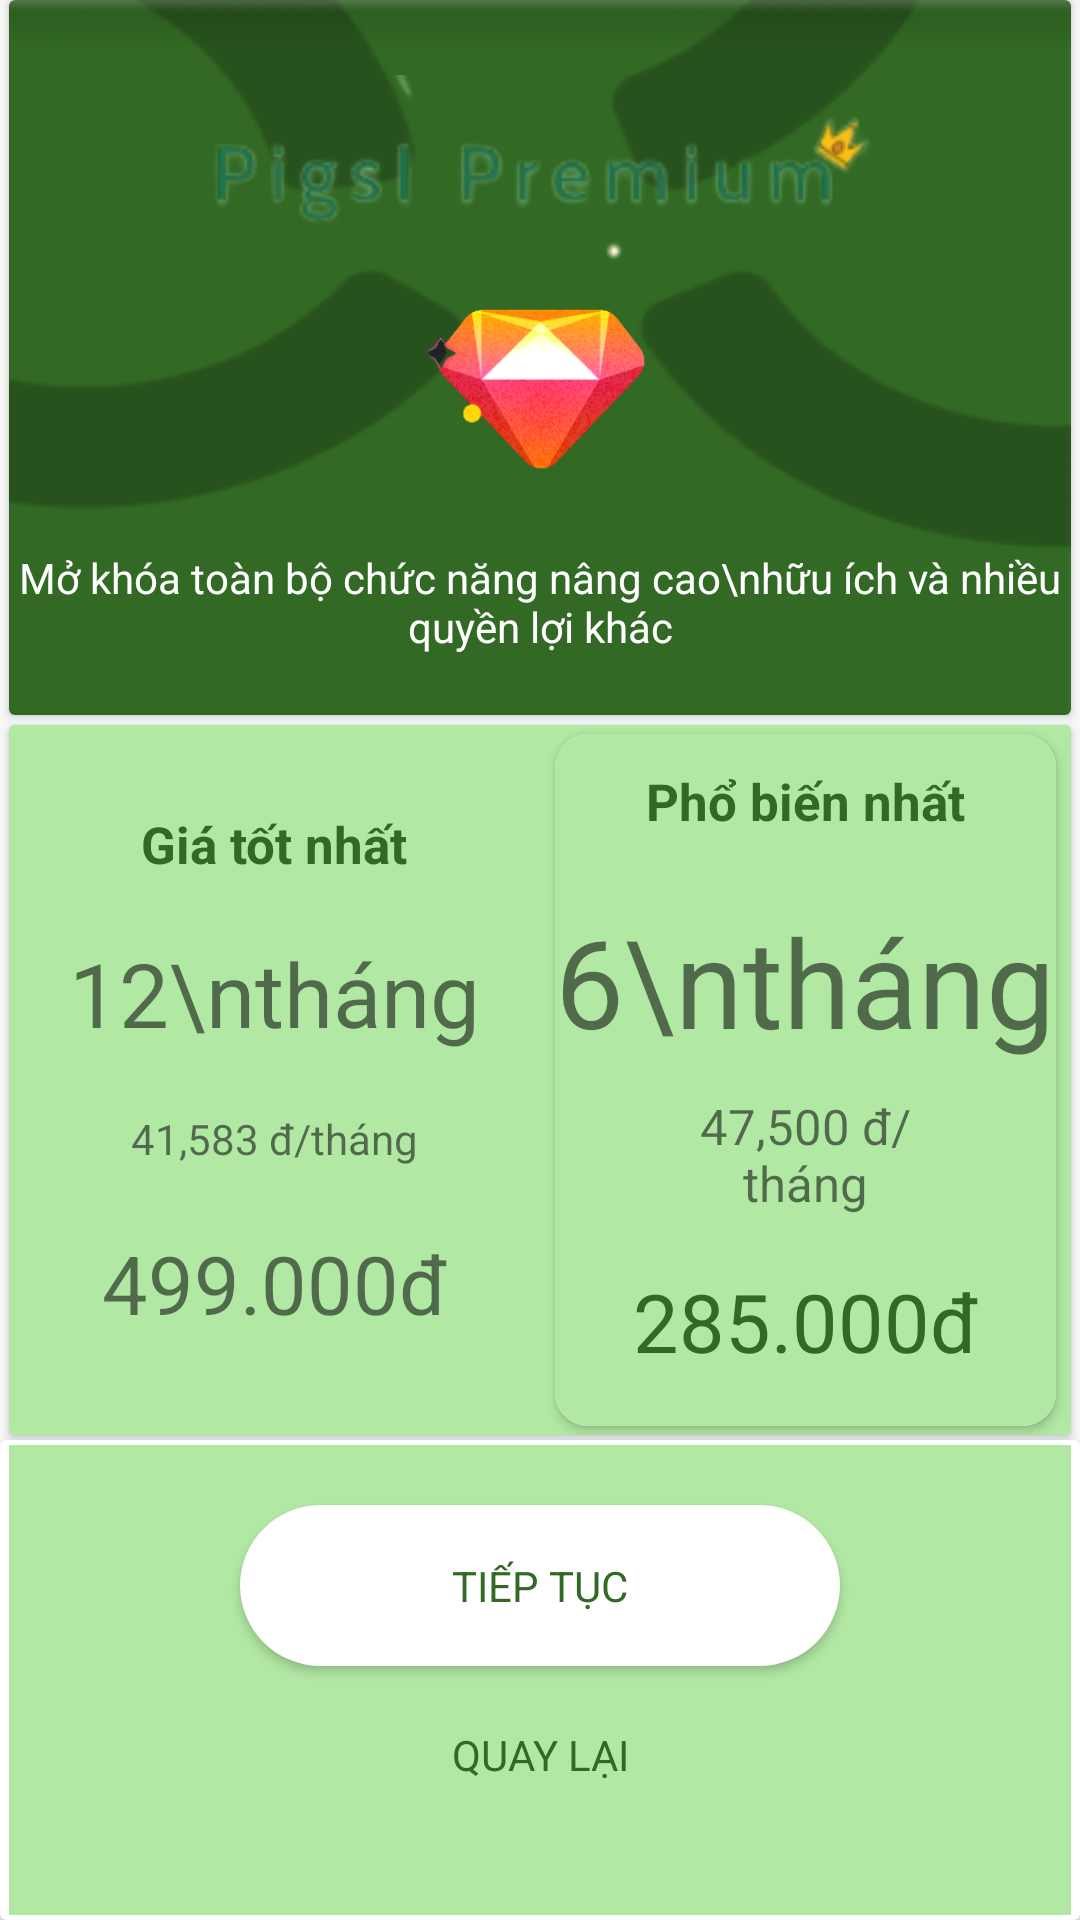

Write the Android layout XML for this screen, with the resource values it uses.
<!-- AndroidManifest.xml: application theme Theme.NewPig -->
<!-- res/layout/payment.xml -->
<?xml version="1.0" encoding="utf-8"?>
<LinearLayout xmlns:android="http://schemas.android.com/apk/res/android"
    xmlns:app="http://schemas.android.com/apk/res-auto"
    xmlns:tools="http://schemas.android.com/tools"
    android:layout_width="match_parent"
    android:layout_height="match_parent"
    android:orientation="vertical"
    >

    <androidx.cardview.widget.CardView
        android:layout_width="match_parent"
        android:layout_height="match_parent"
        android:layout_weight="1"
        android:layout_marginLeft="3dp"
        android:layout_marginRight="3dp"
        android:layout_marginBottom="1.5dp"
        >

        <LinearLayout
            android:layout_width="match_parent"
            android:layout_height="match_parent"
            android:background="@drawable/pm_background"
            android:orientation="vertical"

            >

            <ImageView
                android:id="@+id/textView52"
                android:layout_width="wrap_content"
                android:layout_height="50dp"
                android:layout_marginTop="25dp"
                android:gravity="center"
                android:src="@drawable/pm_name"
                android:text="Pigsl Premium"
                android:textSize="30sp"
                app:layout_constraintEnd_toEndOf="parent"
                app:layout_constraintStart_toStartOf="parent"
                app:layout_constraintTop_toTopOf="parent"
                android:layout_gravity="center"
                android:layout_weight="1"
                />

            <ImageView
                android:id="@+id/imageView14"
                android:layout_width="wrap_content"
                android:layout_height="60dp"
                android:padding="0dp"
                android:scaleType="fitCenter"
                app:layout_constraintEnd_toEndOf="parent"
                app:layout_constraintStart_toStartOf="parent"
                app:layout_constraintTop_toBottomOf="@+id/textView52"
                app:srcCompat="@drawable/pm_diamond"
                android:layout_gravity="center"
                android:layout_weight="1"
                />

            <TextView
                android:id="@+id/textView53"
                android:layout_width="match_parent"
                android:layout_height="wrap_content"
                android:layout_marginTop="10dp"
                android:layout_marginBottom="7dp"
                android:gravity="center"
                android:text="Mở khóa toàn bộ chức năng nâng cao\nhữu ích và nhiều quyền lợi khác"
                android:textColor="@color/white"
                app:layout_constraintBottom_toBottomOf="parent"
                app:layout_constraintEnd_toEndOf="parent"
                app:layout_constraintStart_toStartOf="parent"
                app:layout_constraintTop_toBottomOf="@+id/imageView14"
                app:layout_constraintVertical_bias="0.207"
                android:layout_gravity="center"
                android:layout_weight="2"
                />


        </LinearLayout>
    </androidx.cardview.widget.CardView>
    <androidx.cardview.widget.CardView
        android:layout_width="match_parent"
        android:layout_height="match_parent"
        android:layout_weight="1"
        android:layout_marginLeft="3dp"
        android:layout_marginRight="3dp"
        android:layout_marginBottom="1.5dp"
        android:layout_marginTop="1.5dp"
        >

        <LinearLayout
            android:layout_width="match_parent"
            android:layout_height="match_parent"
            android:orientation="horizontal"
            android:background="@color/light_green"

            >


                <LinearLayout
                    android:layout_width="match_parent"
                    android:layout_height="match_parent"
                    android:orientation="vertical"
                    android:background="@color/light_green"
                    android:layout_weight="1"
                    android:layout_gravity="center"
                    android:layout_margin="20dp"
                    >

                    <TextView
                        android:id="@+id/textView54"
                        android:layout_width="match_parent"
                        android:layout_height="wrap_content"
                        android:layout_weight="1"
                        android:text="Giá tốt nhất"
                        android:textSize="17sp"
                        android:layout_gravity="center"
                        android:gravity="center"
                        android:textStyle="bold"
                        android:textColor="@color/bold_green"
                        />

                    <TextView
                        android:id="@+id/textView57"
                        android:layout_width="match_parent"
                        android:layout_height="wrap_content"
                        android:layout_weight="2.5"
                        android:text="12\ntháng"
                        android:gravity="center"
                        android:layout_gravity="center"
                        android:autoSizeTextType="uniform"
                        />

                    <TextView
                        android:id="@+id/textView551"
                        android:layout_width="wrap_content"
                        android:layout_height="wrap_content"
                        android:layout_weight="1"
                        android:text="41,583 đ/tháng"
                        android:layout_gravity="center"
                        android:gravity="center"
                        android:autoSizeTextType="uniform"
                        />

                    <TextView
                        android:id="@+id/textView56"
                        android:layout_width="match_parent"
                        android:layout_height="wrap_content"
                        android:layout_gravity="center"
                        android:layout_weight="1.5"
                        android:gravity="center"
                        android:text="499.000đ"
                        android:textSize="27sp" />
                </LinearLayout>
            <androidx.cardview.widget.CardView
                android:id="@+id/cardView1"
                android:layout_width="match_parent"
                android:layout_height="match_parent"
                app:layout_constraintEnd_toEndOf="parent"
                app:layout_constraintStart_toStartOf="parent"
                app:layout_constraintTop_toTopOf="parent"
                app:cardCornerRadius="11dp"
                android:layout_weight="1"
                android:layout_gravity="center"
                android:layout_marginTop="3dp"
                android:layout_marginBottom="3dp"
                android:layout_marginLeft="5dp"
                android:layout_marginRight="5dp"
                >

                <LinearLayout
                    android:layout_width="match_parent"
                    android:layout_height="match_parent"
                    android:orientation="vertical"
                    android:background="@color/light_green"
                    >

                    <TextView
                        android:id="@+id/textView58"
                        android:layout_width="match_parent"
                        android:layout_height="wrap_content"
                        android:layout_gravity="center"
                        android:layout_weight="1"
                        android:gravity="center"
                        android:text="Phổ biến nhất"
                        android:textColor="@color/bold_green"
                        android:textSize="17sp"
                        android:textStyle="bold" />

                    <TextView
                        android:id="@+id/textView59"
                        android:layout_width="match_parent"
                        android:layout_height="wrap_content"
                        android:layout_weight="2.5"
                        android:text="6\ntháng"
                        android:gravity="center"
                        android:layout_gravity="center"
                        android:autoSizeTextType="uniform"
                        />

                    <TextView
                        android:id="@+id/textView55"
                        android:layout_width="wrap_content"
                        android:layout_height="wrap_content"
                        android:layout_weight="1"
                        android:text="47,500 đ/tháng"
                        android:layout_gravity="center"
                        android:gravity="center"
                        android:autoSizeTextType="uniform"
                        />

                    <TextView
                        android:id="@+id/textView60"
                        android:layout_width="match_parent"
                        android:layout_height="wrap_content"
                        android:layout_weight="1.5"
                        android:text="285.000đ"
                        android:textSize="27sp"
                        android:textColor="@color/bold_green"
                        android:layout_gravity="center"
                        android:gravity="center"
                        />
                </LinearLayout>
            </androidx.cardview.widget.CardView>

        </LinearLayout>

    </androidx.cardview.widget.CardView>
    <androidx.cardview.widget.CardView
        android:layout_width="match_parent"
        android:layout_height="match_parent"
        android:layout_weight="1.2"

        >

        <LinearLayout
            android:layout_width="match_parent"
            android:layout_height="match_parent"
            android:orientation="vertical"
            android:background="@color/light_green"
            android:layout_marginLeft="3dp"
            android:layout_marginRight="3dp"
            android:layout_marginBottom="1.5dp"
            android:layout_marginTop="1.5dp"
            >

            <Button
                android:id="@+id/button9"
                android:layout_width="200dp"
                android:layout_height="40dp"
                android:text="Tiếp tục"
                android:backgroundTint="@color/white"
                android:background="@drawable/custom_button"
                android:layout_weight="1"
                android:layout_gravity="center"
                android:layout_marginTop="20dp"
                android:layout_marginBottom="10dp"
                android:textColor="@color/bold_green"
                />

            <Button
                android:id="@+id/button_back"
                android:layout_width="match_parent"
                android:layout_height="wrap_content"
                android:text="Quay Lại"
                android:gravity="top|center"
                android:paddingTop="10dp"
                android:textColor="@color/bold_green"
                android:layout_weight="1"
                android:layout_gravity="center|top"
                android:background="@null"
                />

            <ImageView
                android:id="@+id/imageView15"
                android:layout_width="100dp"
                android:layout_height="wrap_content"
                android:layout_weight="0.3"
                android:layout_marginBottom="7dp"
                android:layout_gravity="center"
                app:srcCompat="@drawable/ct_ncc_custom_slsp" />
        </LinearLayout>

    </androidx.cardview.widget.CardView>
</LinearLayout>
<!-- resources referenced by this layout -->
<resources>
  <color name="bold_green">#326924</color>
  <color name="light_green">#b1e8a4</color>
  <color name="white">#FFFFFFFF</color>
  <!-- drawable custom_button (drawable) -->
  <?xml version="1.0" encoding="utf-8"?>
  <shape xmlns:android="http://schemas.android.com/apk/res/android"
         android:shape="rectangle"
      >
  <corners android:radius="27dp"/>
  <solid android:color="@color/green"/>
  </shape>
  <!-- drawable pm_background: png bitmap (drawable, 9978 bytes) -->
  <!-- drawable pm_diamond: png bitmap (drawable, 39435 bytes) -->
  <!-- drawable pm_name: png bitmap (drawable, 13325 bytes) -->
  <style name="Theme.NewPig" parent="Theme.AppCompat.DayNight.NoActionBar">
          
          <item name="colorPrimary">@color/purple_500</item>
          <item name="colorPrimaryVariant">@color/purple_700</item>
          <item name="colorOnPrimary">@color/white</item>
          
          <item name="colorSecondary">@color/teal_200</item>
          <item name="colorSecondaryVariant">@color/teal_700</item>
          <item name="colorOnSecondary">@color/black</item>
          
          <item name="android:statusBarColor" tools:targetApi="l">?attr/colorPrimaryVariant</item>
          
          <item name="fontFamily">@font/cabin_medium</item>
      </style>
  <color name="green">#289f52</color>
  <color name="purple_500">#FF6200EE</color>
  <color name="purple_700">#FF3700B3</color>
  <color name="teal_200">#FF03DAC5</color>
  <color name="teal_700">#FF018786</color>
  <color name="black">#FF000000</color>
</resources>
